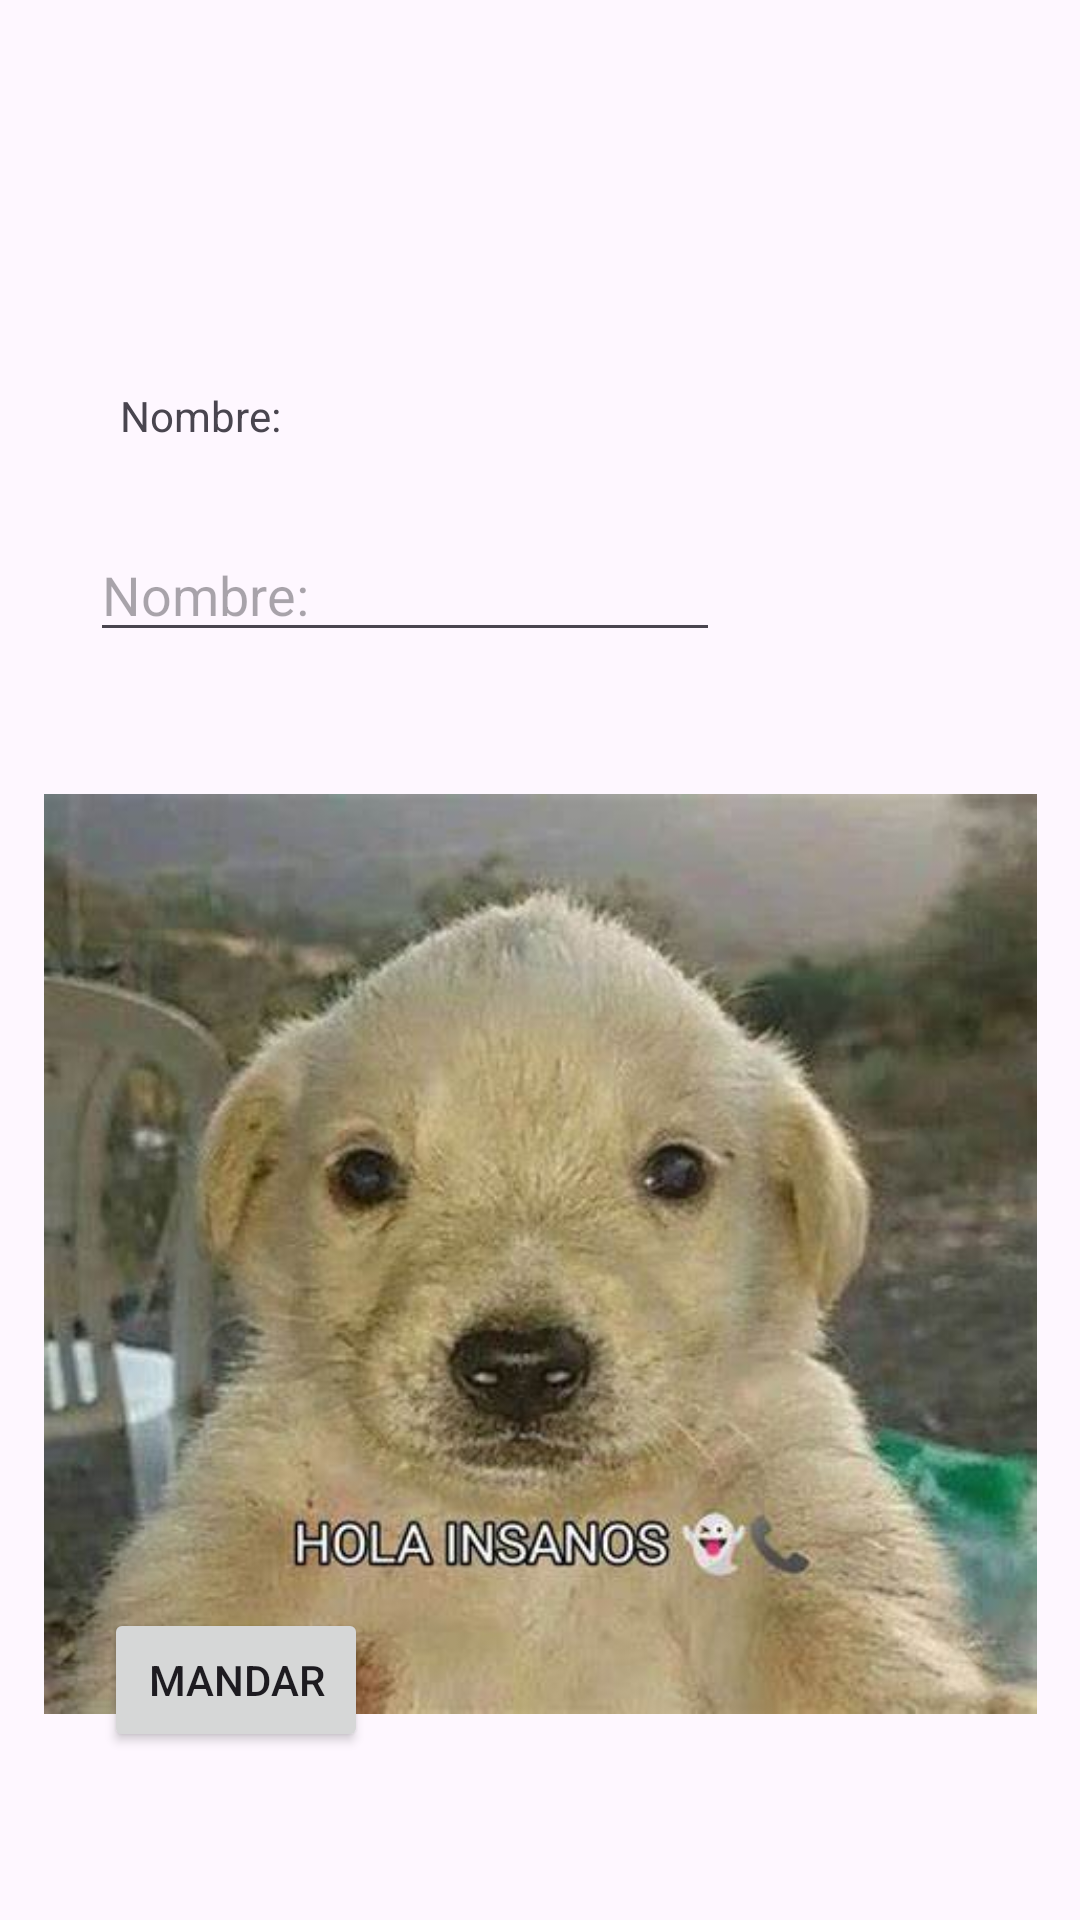

Layout XML and referenced resources for this Android screen:
<!-- AndroidManifest.xml: application theme Theme._21actividad -->
<!-- res/layout/activity_main.xml -->
<?xml version="1.0" encoding="utf-8"?>
<androidx.constraintlayout.widget.ConstraintLayout xmlns:android="http://schemas.android.com/apk/res/android"
    xmlns:app="http://schemas.android.com/apk/res-auto"
    xmlns:tools="http://schemas.android.com/tools"
    android:id="@+id/main"
    android:layout_width="match_parent"
    android:layout_height="match_parent"
    tools:context=".MainActivity">

    <TextView
        android:id="@+id/textView"
        android:layout_width="wrap_content"
        android:layout_height="wrap_content"
        android:layout_marginStart="40dp"
        android:layout_marginBottom="28dp"
        android:text="Nombre:"
        app:layout_constraintBottom_toTopOf="@+id/etNombre"
        app:layout_constraintStart_toStartOf="parent"
        app:layout_constraintTop_toTopOf="parent"
        app:layout_constraintVertical_bias="1.0" />

    <EditText
        android:id="@+id/etNombre"
        android:layout_width="wrap_content"
        android:layout_height="wrap_content"
        android:layout_marginTop="176dp"
        android:ems="10"
        android:hint="Nombre:"
        android:inputType="text"
        app:layout_constraintEnd_toEndOf="parent"
        app:layout_constraintHorizontal_bias="0.199"
        app:layout_constraintStart_toStartOf="parent"
        app:layout_constraintTop_toTopOf="parent" />

    <ImageView
        android:id="@+id/ivFoto"
        android:layout_width="331dp"
        android:layout_height="364dp"
        android:src="@drawable/hola_insanos"
        app:layout_constraintBottom_toBottomOf="parent"
        app:layout_constraintEnd_toEndOf="parent"
        app:layout_constraintStart_toStartOf="parent"
        app:layout_constraintTop_toBottomOf="@+id/etNombre"
        app:layout_constraintVertical_bias="0.317" />

    <Button
        android:id="@+id/btn"
        android:layout_width="wrap_content"
        android:layout_height="wrap_content"
        android:layout_marginBottom="56dp"
        android:text="Mandar"
        app:layout_constraintBottom_toBottomOf="parent"
        app:layout_constraintEnd_toEndOf="parent"
        app:layout_constraintHorizontal_bias="0.127"
        app:layout_constraintStart_toStartOf="parent" />
</androidx.constraintlayout.widget.ConstraintLayout>
<!-- resources referenced by this layout -->
<resources>
  <!-- drawable hola_insanos: png bitmap (drawable, 28280 bytes) -->
  <style name="Theme._21actividad" parent="Base.Theme._21actividad" />
  <style name="Base.Theme._21actividad" parent="Theme.Material3.DayNight.NoActionBar">
          
          
      </style>
</resources>
